Run: headless pygame with SDL's dummy video driver; simulated clock (each Clock.tick advances the game by its frame time, no real sleeping); random seed 0; keys injected as events and as key.get_pressed() state; no mouse input.
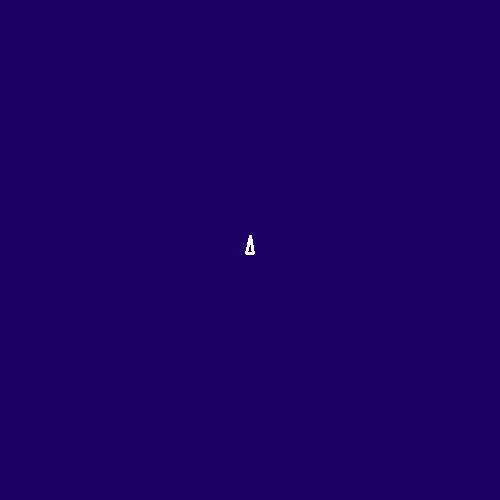
Frame 1 of 4 · flips 1–60 · no input
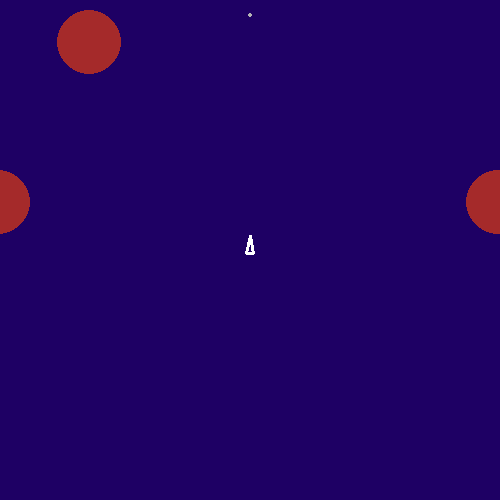
Frame 2 of 4 · flips 61–180 · tapped SPACE, RETURN · held RIGHT (→), D
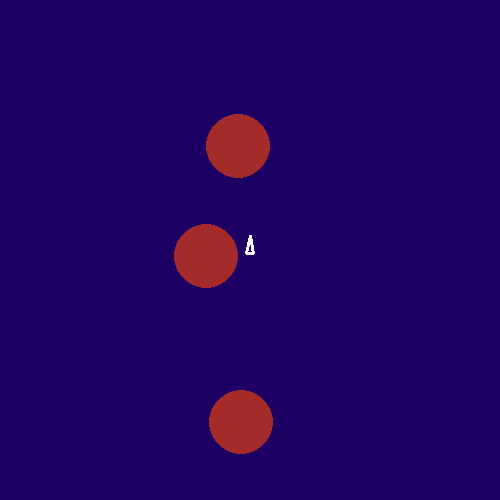
Frame 3 of 4 · flips 181–300 · held DOWN (↓), S
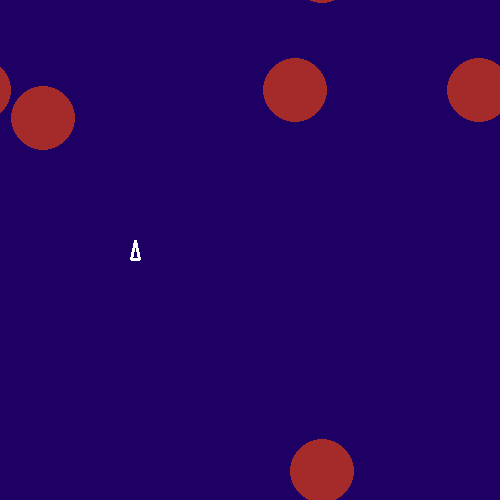
Frame 4 of 4 · flips 301–420 · held LEFT (←), A, UP (↑), W

The pygame program that drew these frames:

import math
import pygame as pg
import random

pg.init()
window_width = 500
window_height = 500
display = pg.display.set_mode((window_width, window_height))
clock = pg.time.Clock()
quit = False

bullets = []
asteroids = []

FRAME_RATE = 60
BULLET_SPEED = 6
MAX_BULLETS = 20
MAX_BULLET_AGE = 180
TURN_SPEED = 6  # In degrees
BULLET_RADIUS = 2
BIG_ASTEROID_RADIUS = 32
MEDIUM_ASTEROID_RADIUS = 16
MINI_ASTEROID_RADIUS = 8
TICKS_PER_ASTEROID = 90
MIN_ASTEROID_SPEED = 1
MAX_ASTEROID_SPEED = 5
SHIP_ACCELERATION = 0.1

EPSILON = 0.000000000001


def point_distance(p1, p2):
    x1, y1 = p1
    x2, y2 = p2
    return math.sqrt((x1 - x2) ** 2 + (y1 - y2) ** 2)


def line_distance(line, point):
    px, py = point
    lx1, ly1 = line[0]
    lx2, ly2 = line[1]

    # We express both `line` and its perpendicular that passes through `point`
    # in terms of m and c, where:
    # y = mx + c
    line_m = (ly2 - ly1) / ((lx2 - lx1) or EPSILON)
    line_c = ly1 - line_m * lx1

    perp_m = -1/(line_m or EPSILON)
    # We compute perpendiculars passing through the start and end points of
    # `line` and check whether `point` lies between those two perpendiculars.
    # If so, we compute distance to the line. If not, we compute distance to
    # the two points.
    perp_c1 = ly1 - perp_m * lx1
    perp_c2 = ly2 - perp_m * lx2
    perp_c = py - perp_m * px

    if (
        (perp_c > perp_c1 and perp_c > perp_c2)
        or (perp_c < perp_c1 and perp_c < perp_c2)
    ):
        return min(point_distance(line[0], point),
                   point_distance(line[1], point))

    # We find the intercept of the two lines, i.e. where
    # y = perp_m * x + perp_c = line_m * x + line_c
    # So
    # perp_c - line_c = line_m * x - perp_m * x
    # So
    # (perp_c - line_c) / x = line_m - perp_m
    # So
    # x / (perp_c - line_c) = 1 / (line_m - perp_m)
    # So
    # x = (perp_c - line_c) / (line_m - perp_m)
    intersection_x = (perp_c - line_c) / (line_m - perp_m)
    intersection_y = line_m * intersection_x + line_c

    return point_distance((px, py), (intersection_x, intersection_y))


def all_positions(point):
    """
    Given a point that may be near the edge of the screen, returns a list of
    points, one of which is the one passed and the rest of which are the result
    of adding or subtracting the windows width or height or both to the point.

    By rendering an object at all 9 of these locations at once (most of which
    will be off-screen), we can make the object smoothly pass from one side of
    the screen to the other, without things popping in or out of existence at
    the screen edges.
    """
    x, y = point
    return [
        (x - window_width, y - window_height),
        (x, y - window_height),
        (x + window_width, y - window_height),
        (x - window_width, y),
        (x, y),
        (x + window_width, y),
        (x - window_width, y + window_height),
        (x, y + window_height),
        (x + window_width, y + window_height),
    ]


class Ship:
    def __init__(self):
        self.angle = 0  # In radians
        self.position = (window_width / 2, window_height / 2)
        self.velocity = (0, 0)

    def points(self):
        """
        Returns the co-ordinates of the points of the ship.
        """
        front_distance = 15
        bl_distance = 5
        br_distance = 5
        front_angle = self.angle
        bl_angle = self.angle - math.radians(135)
        br_angle = self.angle + math.radians(135)

        front = (self.position[0] + front_distance * math.sin(front_angle),
                 self.position[1] - front_distance * math.cos(front_angle))
        bl = (self.position[0] + bl_distance * math.sin(bl_angle),
              self.position[1] - bl_distance * math.cos(bl_angle))
        br = (self.position[0] + br_distance * math.sin(br_angle),
              self.position[1] - br_distance * math.cos(br_angle))

        return [front, bl, br]

    def lines(self):
        true_front, true_back_left, true_back_right = self.points()
        front_points = all_positions(true_front)
        back_left_points = all_positions(true_back_left)
        back_right_points = all_positions(true_back_right)
        for front, back_left, back_right in \
                zip(front_points, back_left_points, back_right_points):
            yield (front, back_right)
            yield (back_right, back_left)
            yield (back_left, front)

    def shoot(self):
        if len(bullets) >= MAX_BULLETS:
            return
        bullet_start = self.points()[0]
        bullets.append(Bullet(bullet_start, self.angle))

    def accelerate(self):
        vx, vy = self.velocity
        vx += SHIP_ACCELERATION * math.sin(self.angle)
        vy -= SHIP_ACCELERATION * math.cos(self.angle)
        self.velocity = vx, vy

    def update_position(self):
        x, y = self.position
        vx, vy = self.velocity
        x = (x + vx) % window_width
        y = (y + vy) % window_height
        self.position = x, y

    def draw(self):
        for line in self.lines():
            pg.draw.line(display, (255, 255, 255), line[0], line[1], 3)


class Bullet:
    def __init__(self, position, angle):
        self.position = position
        self.angle = angle
        self.age = 0  # Number of ticks this bullet has existed for

    def update(self):
        self.age += 1
        x, y = self.position
        if self.age > MAX_BULLET_AGE:
            bullets.remove(self)
        else:
            self.position = (
                (x + BULLET_SPEED * math.sin(self.angle)) % window_width,
                (y - BULLET_SPEED * math.cos(self.angle)) % window_height,
            )

    def draw(self):
        for x, y in all_positions(self.position):
            pg.draw.circle(display,
                           (180, 180, 180),
                           (round(x), round(y)),
                           BULLET_RADIUS)


class Asteroid:
    def __init__(self, position, angle, speed, radius):
        self.position = position
        self.angle = angle
        self.speed = speed
        self.radius = radius

    def update(self):
        x, y = self.position
        self.position = (
            (x + self.speed * math.sin(self.angle)) % window_width,
            (y - self.speed * math.cos(self.angle)) % window_height,
        )

    def draw(self):
        for x, y in all_positions(self.position):
            pg.draw.circle(display,
                           (165, 42, 42),
                           (round(x), round(y)),
                           self.radius)

    def explode(self):
        """
        If this asteroid is big or medium, split it into two smaller asteroids
        travelling in random directions.

        Otherwise, destroy it completely.
        """
        asteroids.remove(self)
        if self.radius == MINI_ASTEROID_RADIUS:
            return
        if self.radius == BIG_ASTEROID_RADIUS:
            new_radius = MEDIUM_ASTEROID_RADIUS
        else:
            new_radius = MINI_ASTEROID_RADIUS
        for i in range(2):
            random_angle = random.random() * math.tau
            new_asteroid = \
                Asteroid(self.position, random_angle, self.speed, new_radius)
            asteroids.append(new_asteroid)

    @staticmethod
    def add_random_asteroid():
        # Insert the asteroid from a randomly-selected edge
        if random.random() < 0.5:
            random_position = (
                random.random() * window_width,
                0
            )
        else:
            random_position = (
                0,
                random.random() * window_height
            )
        random_angle = random.random() * math.tau
        random_speed = (MIN_ASTEROID_SPEED
                        + random.random() * (MAX_ASTEROID_SPEED
                                             - MIN_ASTEROID_SPEED))

        asteroid = Asteroid(
            random_position,
            random_angle,
            random_speed,
            BIG_ASTEROID_RADIUS
        )
        asteroids.append(asteroid)


ship = Ship()

left = False
right = False
space = False
up = False
ship_destroyed = False
ticks_to_next_asteroid = TICKS_PER_ASTEROID
survival_ticks = 0

while not quit:
    for event in pg.event.get():
        if event.type == pg.QUIT:
            quit = True
        if event.type == pg.KEYDOWN:
            if event.key == pg.K_LEFT:
                left = True
            if event.key == pg.K_RIGHT:
                right = True
            if event.key == pg.K_UP:
                up = True
            if event.key == pg.K_SPACE and not space:
                space = True
                ship.shoot()
        if event.type == pg.KEYUP:
            if event.key == pg.K_LEFT:
                left = False
            if event.key == pg.K_RIGHT:
                right = False
            if event.key == pg.K_UP:
                up = False
            if event.key == pg.K_SPACE:
                space = False
    if left and not right:
        ship.angle -= math.radians(TURN_SPEED)
    if right and not left:
        ship.angle += math.radians(TURN_SPEED)

    ticks_to_next_asteroid -= 1
    if ticks_to_next_asteroid <= 0:
        Asteroid.add_random_asteroid()
        ticks_to_next_asteroid = TICKS_PER_ASTEROID

    display.fill((30, 0, 100))
    if up:
        ship.accelerate()
    ship.update_position()
    ship.draw()

    for asteroid in asteroids.copy():
        for line in ship.lines():
            ship_distance = line_distance(line, asteroid.position)
            if ship_distance < asteroid.radius:
                ship_destroyed = True

        for bullet in bullets.copy():
            bullet_distance = point_distance(bullet.position, asteroid.position)
            if bullet_distance < asteroid.radius + BULLET_RADIUS:
                asteroid.explode()
                bullets.remove(bullet)
                break

    for bullet in bullets:
        bullet.update()
        bullet.draw()
    for asteroid in asteroids:
        asteroid.update()
        asteroid.draw()

    pg.display.update()
    clock.tick(FRAME_RATE)
    if ship_destroyed:
        break
    survival_ticks += 1

display.fill((255, 0, 0))
survival_time = int(survival_ticks / FRAME_RATE)
font = pg.font.Font(None,55)
text = font.render("You survived for:", True , (255, 255, 255))
text2 = font.render("%i seconds" % survival_time, True, (255, 255, 255))
display.blit(text, ((window_width - text.get_size()[0]) / 2, 85))
display.blit(text2, ((window_width - text2.get_size()[0]) / 2, 185))
pg.display.update()
while not quit:
    for event in pg.event.get():
        if event.type == pg.QUIT:
            quit = True
            break
